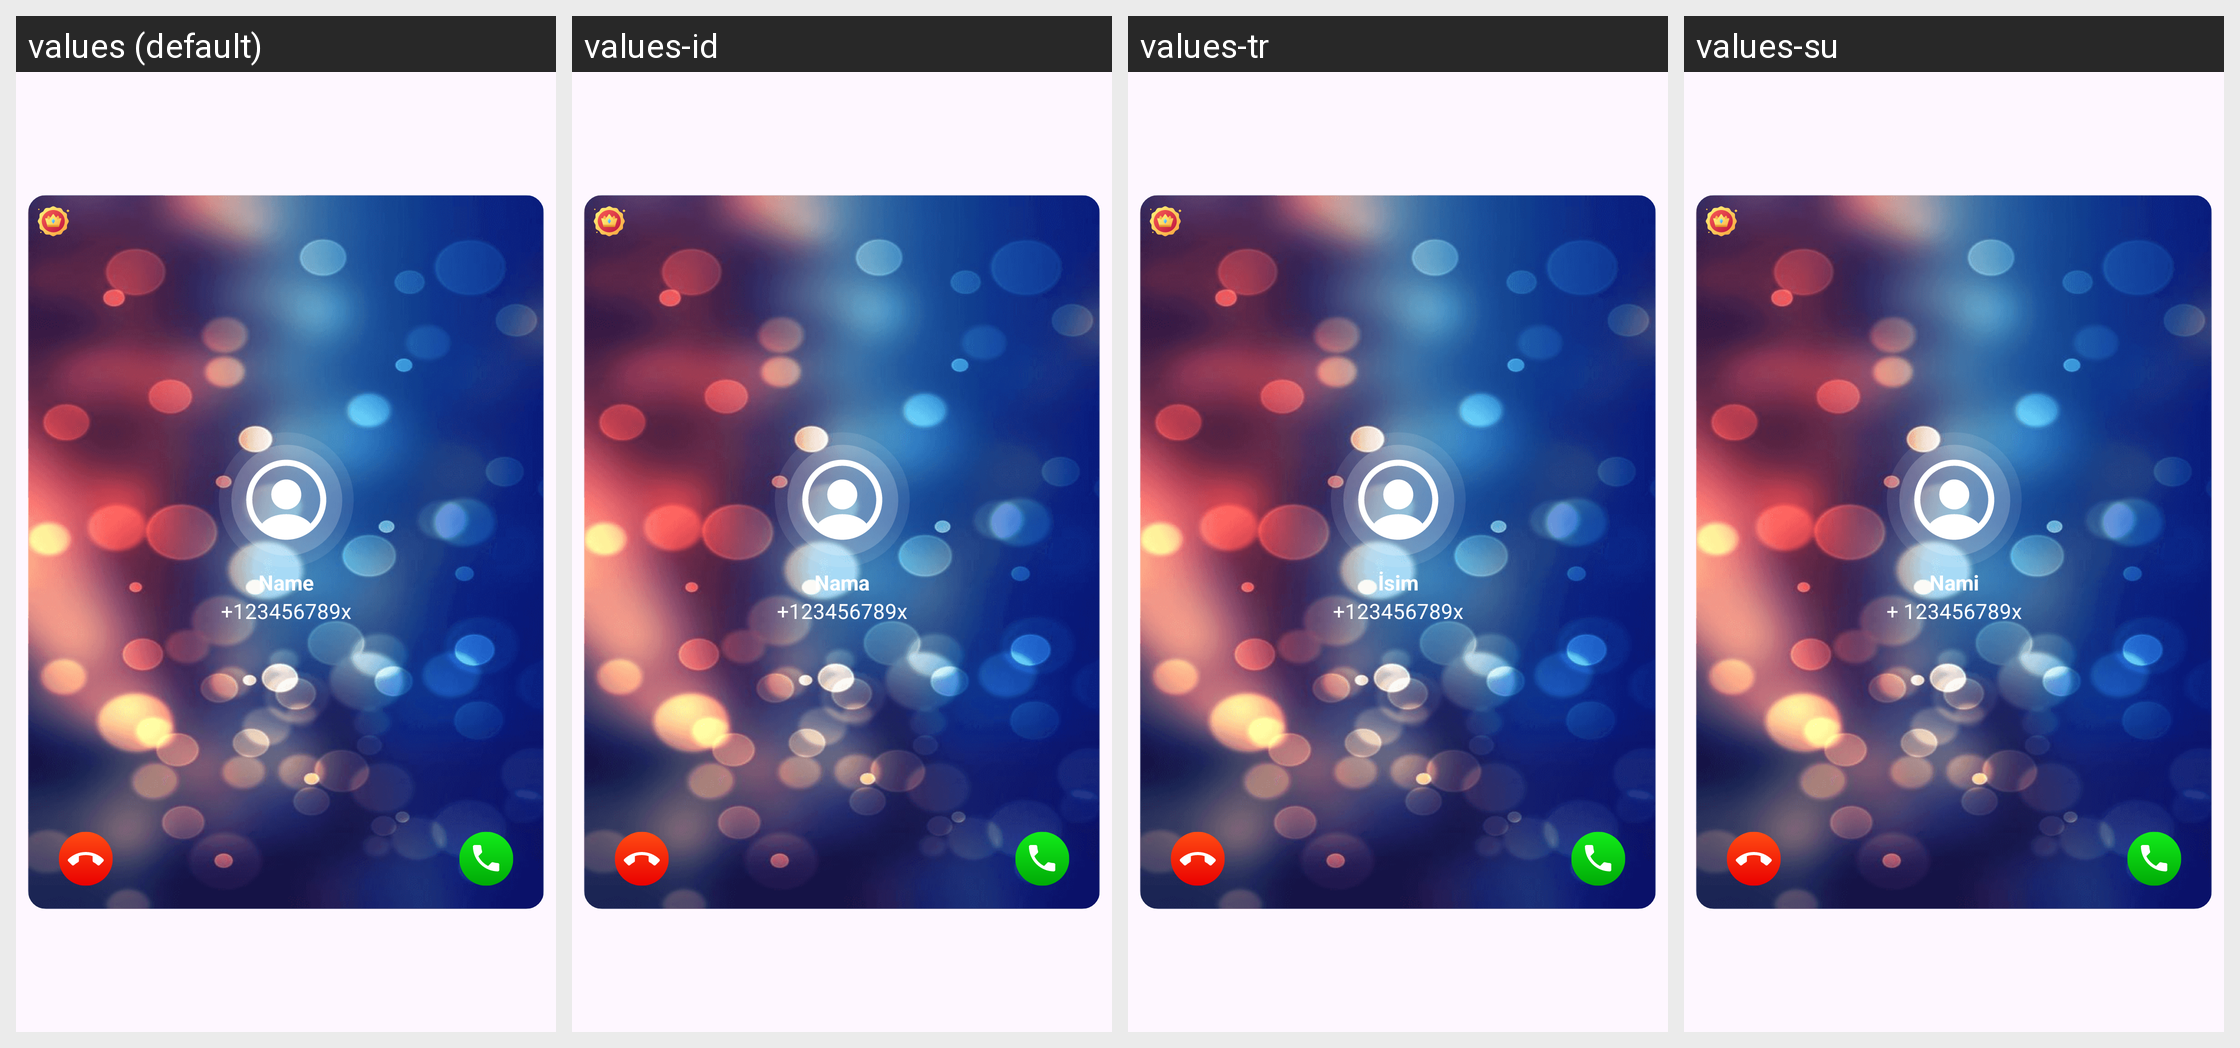

For this localized Android screen grid, give each drawn string resource with its value in every locale shown.
Android screen res/layout/call_theme_item.xml rendered under 4 locales, left to right: values (default), values-id, values-tr, values-su. Device: Nexus 5 (rendered at 1080×1920; each locale shown at half size, 540×960, under a caption strip naming it); theme Theme.ClapToFindPhone.
Other locales in the repository, not shown: values-en, values-fr, values-hi, values-in, values-ja, values-ko, values-pt, values-tr-rTR, values-vi.
Strings drawn on this screen, with the default value and each locale's value (text and hints the layout hard-codes, and strings that could not be matched under every locale, appear in the picture but are not listed):

name
  values: Name
  values-id: Nama
  values-tr: İsim
  values-su: Nami

phone
  values: +123456789x
  values-id: +123456789x
  values-tr: +123456789x
  values-su: + 123456789x
